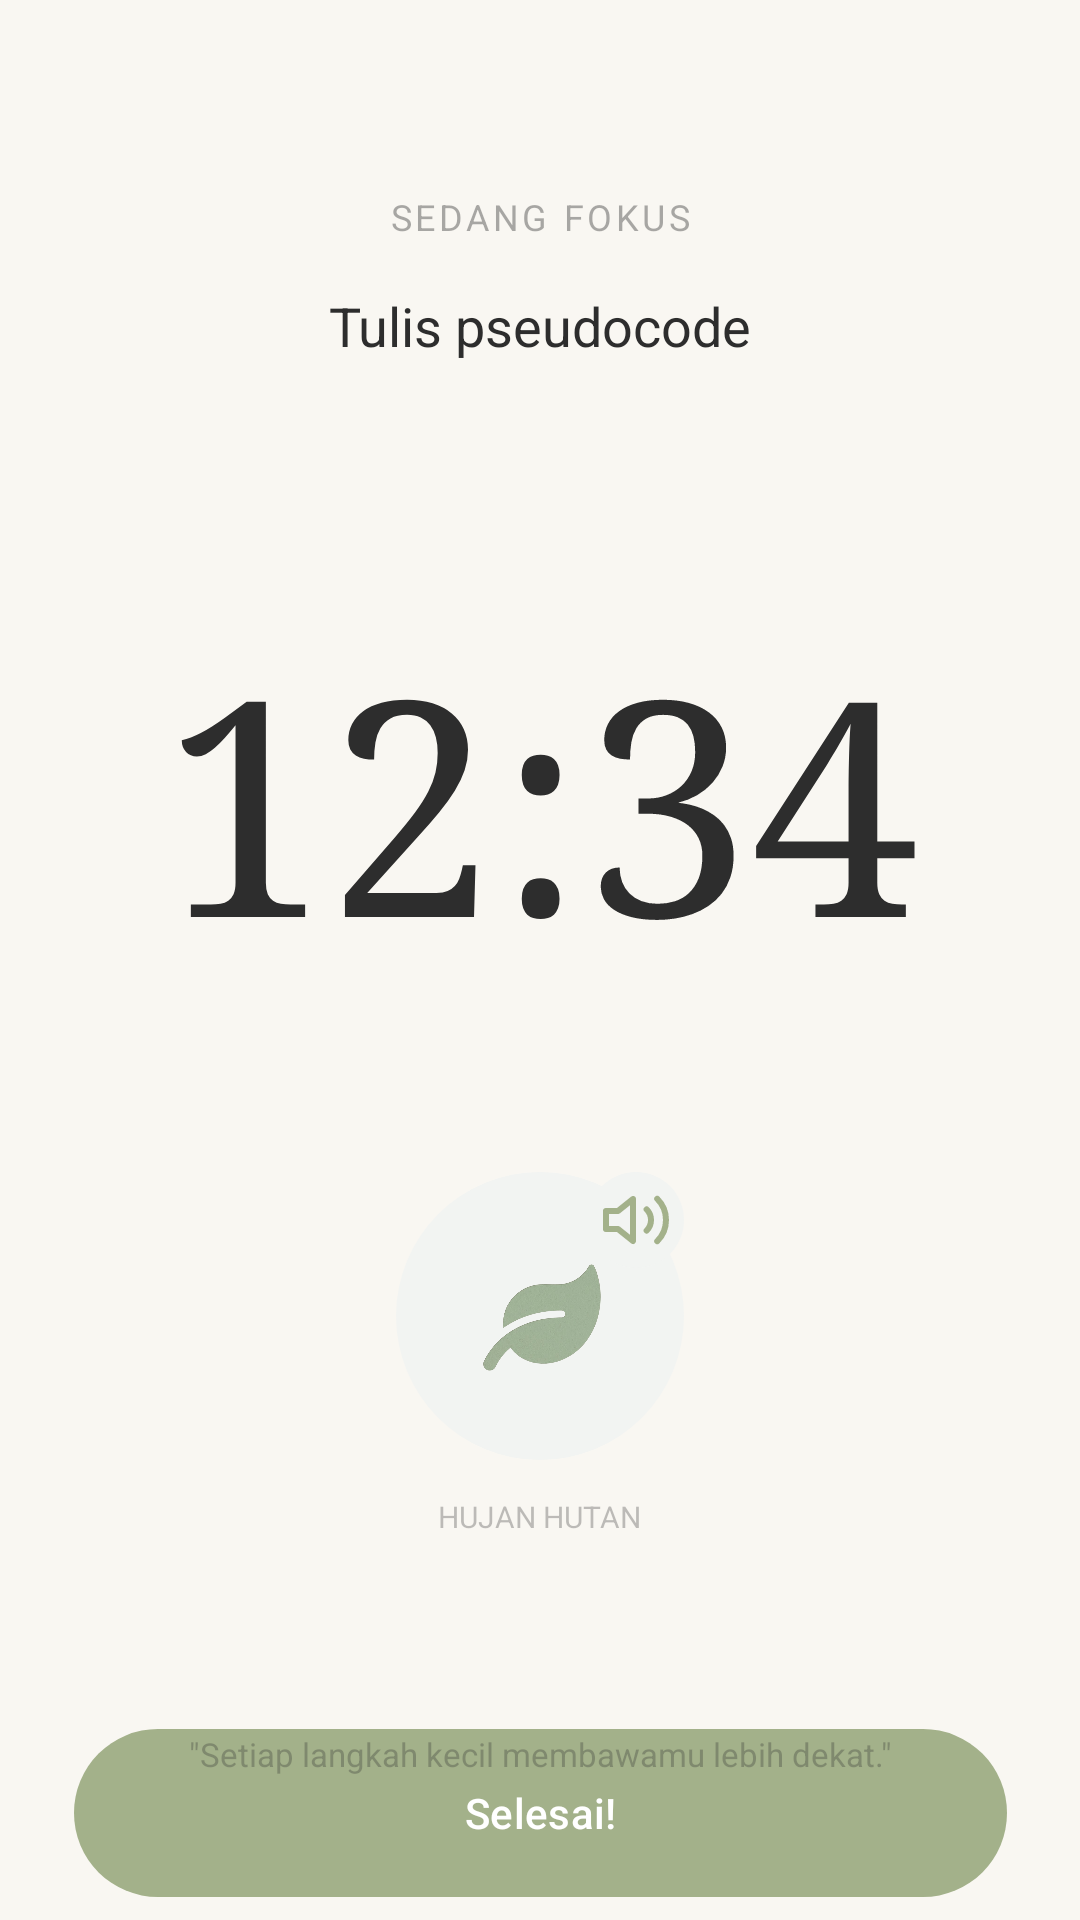

The Android layout XML behind this screen, and the referenced resources:
<!-- AndroidManifest.xml: application theme Theme.Reflow -->
<!-- res/layout/activity_focus_session.xml -->
<?xml version="1.0" encoding="utf-8"?>
<androidx.constraintlayout.widget.ConstraintLayout xmlns:android="http://schemas.android.com/apk/res/android"
    xmlns:app="http://schemas.android.com/apk/res-auto"
    android:layout_width="match_parent"
    android:layout_height="match_parent"
    android:background="#F9F7F2">

    
    <TextView
        android:id="@+id/tvLabel"
        android:layout_width="wrap_content"
        android:layout_height="wrap_content"
        android:layout_marginTop="64dp"
        android:text="SEDANG FOKUS"
        android:letterSpacing="0.1"
        android:textColor="#2D2D2D"
        android:alpha="0.4"
        android:textSize="12sp"
        app:layout_constraintTop_toTopOf="parent"
        app:layout_constraintStart_toStartOf="parent"
        app:layout_constraintEnd_toEndOf="parent" />

    <TextView
        android:id="@+id/tvTaskName"
        android:layout_width="wrap_content"
        android:layout_height="wrap_content"
        android:layout_marginTop="16dp"
        android:text="Tulis pseudocode"
        android:textColor="#2D2D2D"
        android:textSize="18sp"
        app:layout_constraintTop_toBottomOf="@id/tvLabel"
        app:layout_constraintStart_toStartOf="parent"
        app:layout_constraintEnd_toEndOf="parent" />

    
    <TextView
        android:id="@+id/tvTimer"
        android:layout_width="wrap_content"
        android:layout_height="wrap_content"
        android:layout_marginTop="80dp"
        android:text="12:34"
        android:textColor="#2D2D2D"
        android:textSize="100sp"
        android:fontFamily="serif"
        app:layout_constraintTop_toBottomOf="@id/tvTaskName"
        app:layout_constraintStart_toStartOf="parent"
        app:layout_constraintEnd_toEndOf="parent" />

    
    <LinearLayout
        android:id="@+id/llSoundscape"
        android:layout_width="wrap_content"
        android:layout_height="wrap_content"
        android:layout_marginTop="60dp"
        android:gravity="center"
        android:orientation="vertical"
        app:layout_constraintTop_toBottomOf="@id/tvTimer"
        app:layout_constraintStart_toStartOf="parent"
        app:layout_constraintEnd_toEndOf="parent">

        <FrameLayout
            android:layout_width="wrap_content"
            android:layout_height="wrap_content">

            <ImageView
                android:id="@+id/btnSoundMenu"
                android:layout_width="96dp"
                android:layout_height="96dp"
                android:src="@drawable/ic_mindful_logo"
                android:padding="8dp"
                android:background="@drawable/bg_circle_icon" />

            <ImageView
                android:id="@+id/btnMute"
                android:layout_width="32dp"
                android:layout_height="32dp"
                android:layout_gravity="top|end"
                android:src="@drawable/ic_volume"
                android:background="@drawable/bg_circle_icon"
                android:padding="4dp" />
        </FrameLayout>

        <TextView
            android:id="@+id/tvSoundName"
            android:layout_width="wrap_content"
            android:layout_height="wrap_content"
            android:text="HUJAN HUTAN"
            android:textColor="#2D2D2D"
            android:alpha="0.3"
            android:textSize="10sp"
            android:layout_marginTop="12dp" />
    </LinearLayout>

    
    <com.google.android.material.button.MaterialButton
        android:id="@+id/btnSelesai"
        android:layout_width="311dp"
        android:layout_height="64dp"
        android:layout_marginTop="60dp"
        android:text="Selesai!"
        android:textAllCaps="false"
        app:backgroundTint="#A3B18A"
        app:cornerRadius="99dp"
        app:layout_constraintTop_toBottomOf="@id/llSoundscape"
        app:layout_constraintStart_toStartOf="parent"
        app:layout_constraintEnd_toEndOf="parent" />

    
    <TextView
        android:id="@+id/tvQuote"
        android:layout_width="wrap_content"
        android:layout_height="wrap_content"
        android:layout_marginBottom="48dp"
        android:text="&quot;Setiap langkah kecil membawamu lebih dekat.&quot;"
        android:textColor="#2D2D2D"
        android:alpha="0.3"
        android:textSize="11sp"
        app:layout_constraintBottom_toBottomOf="parent"
        app:layout_constraintStart_toStartOf="parent"
        app:layout_constraintEnd_toEndOf="parent" />

</androidx.constraintlayout.widget.ConstraintLayout>
<!-- resources referenced by this layout -->
<resources>
  <!-- drawable bg_circle_icon (drawable) -->
  <?xml version="1.0" encoding="utf-8"?>
  <shape xmlns:android="http://schemas.android.com/apk/res/android"
      android:shape="oval">
      <solid android:color="#F2F4F2" /> </shape>
  <!-- drawable ic_mindful_logo: png bitmap (drawable, 82155 bytes) -->
  <!-- drawable ic_volume (drawable) -->
  <vector xmlns:android="http://schemas.android.com/apk/res/android"
      android:width="24dp"
      android:height="24dp"
      android:viewportWidth="24"
      android:viewportHeight="24">
    <path
        android:pathData="M11,5L6,9H2V15H6L11,19V5Z"
        android:strokeLineJoin="round"
        android:strokeWidth="2"
        android:fillColor="#00000000"
        android:strokeColor="#A3B18A"
        android:strokeLineCap="round"/>
    <path
        android:pathData="M19.07,4.93C20.945,6.805 21.998,9.348 21.998,12C21.998,14.652 20.945,17.195 19.07,19.07M15.54,8.46C16.477,9.398 17.004,10.669 17.004,11.995C17.004,13.321 16.477,14.592 15.54,15.53"
        android:strokeLineJoin="round"
        android:strokeWidth="2"
        android:fillColor="#00000000"
        android:strokeColor="#A3B18A"
        android:strokeLineCap="round"/>
  </vector>
  <style name="Theme.Reflow" parent="Base.Theme.Reflow" />
  <style name="Base.Theme.Reflow" parent="Theme.Material3.DayNight.NoActionBar">
          
          
      </style>
</resources>
